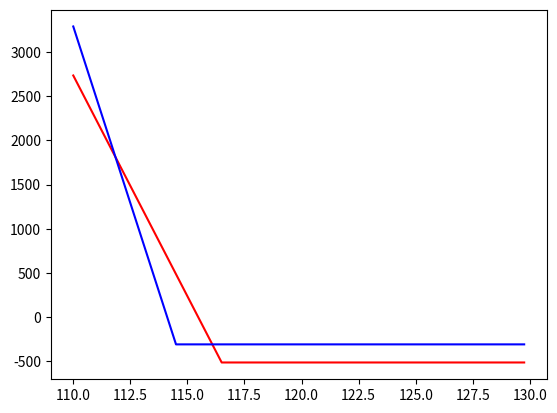

Write Python code to recreate this figure.
from enum import Enum

import matplotlib.pyplot as plt
import numpy as np


class OptionType(Enum):
  CALL = 0
  PUT = 1


def compute_profit(option_type, n, premium, strike_price, share_price):
  if option_type == OptionType.CALL:
    delta = share_price - strike_price
  elif option_type == OptionType.PUT:
    delta = strike_price - share_price
  else:
    raise ValueError('Unexpected option type')

  return (max(delta, 0) - premium) * n * 100


if __name__ == '__main__':
  option_type = OptionType.PUT
  strike_price_1 = 116.5
  n_1 = 5
  open_price_1 = 1.03
  close_price_1 = 2.09

  current_profit = (close_price_1 - open_price_1) * n_1 * 100
  strike_price_2 = 114.5
  n_2 = 8
  open_price_2 = 1.05

  price_samples = np.arange(110, 130, 0.25)
  profit_1 = [compute_profit(option_type, n_1, open_price_1,
                             strike_price_1, p) for p in price_samples]
  profit_2 = [current_profit + compute_profit(option_type, n_2, open_price_2,
                                              strike_price_2, p) for p in
              price_samples]
  plt.plot(price_samples, profit_1, 'r-')
  plt.plot(price_samples, profit_2, 'b-')
  plt.show()
